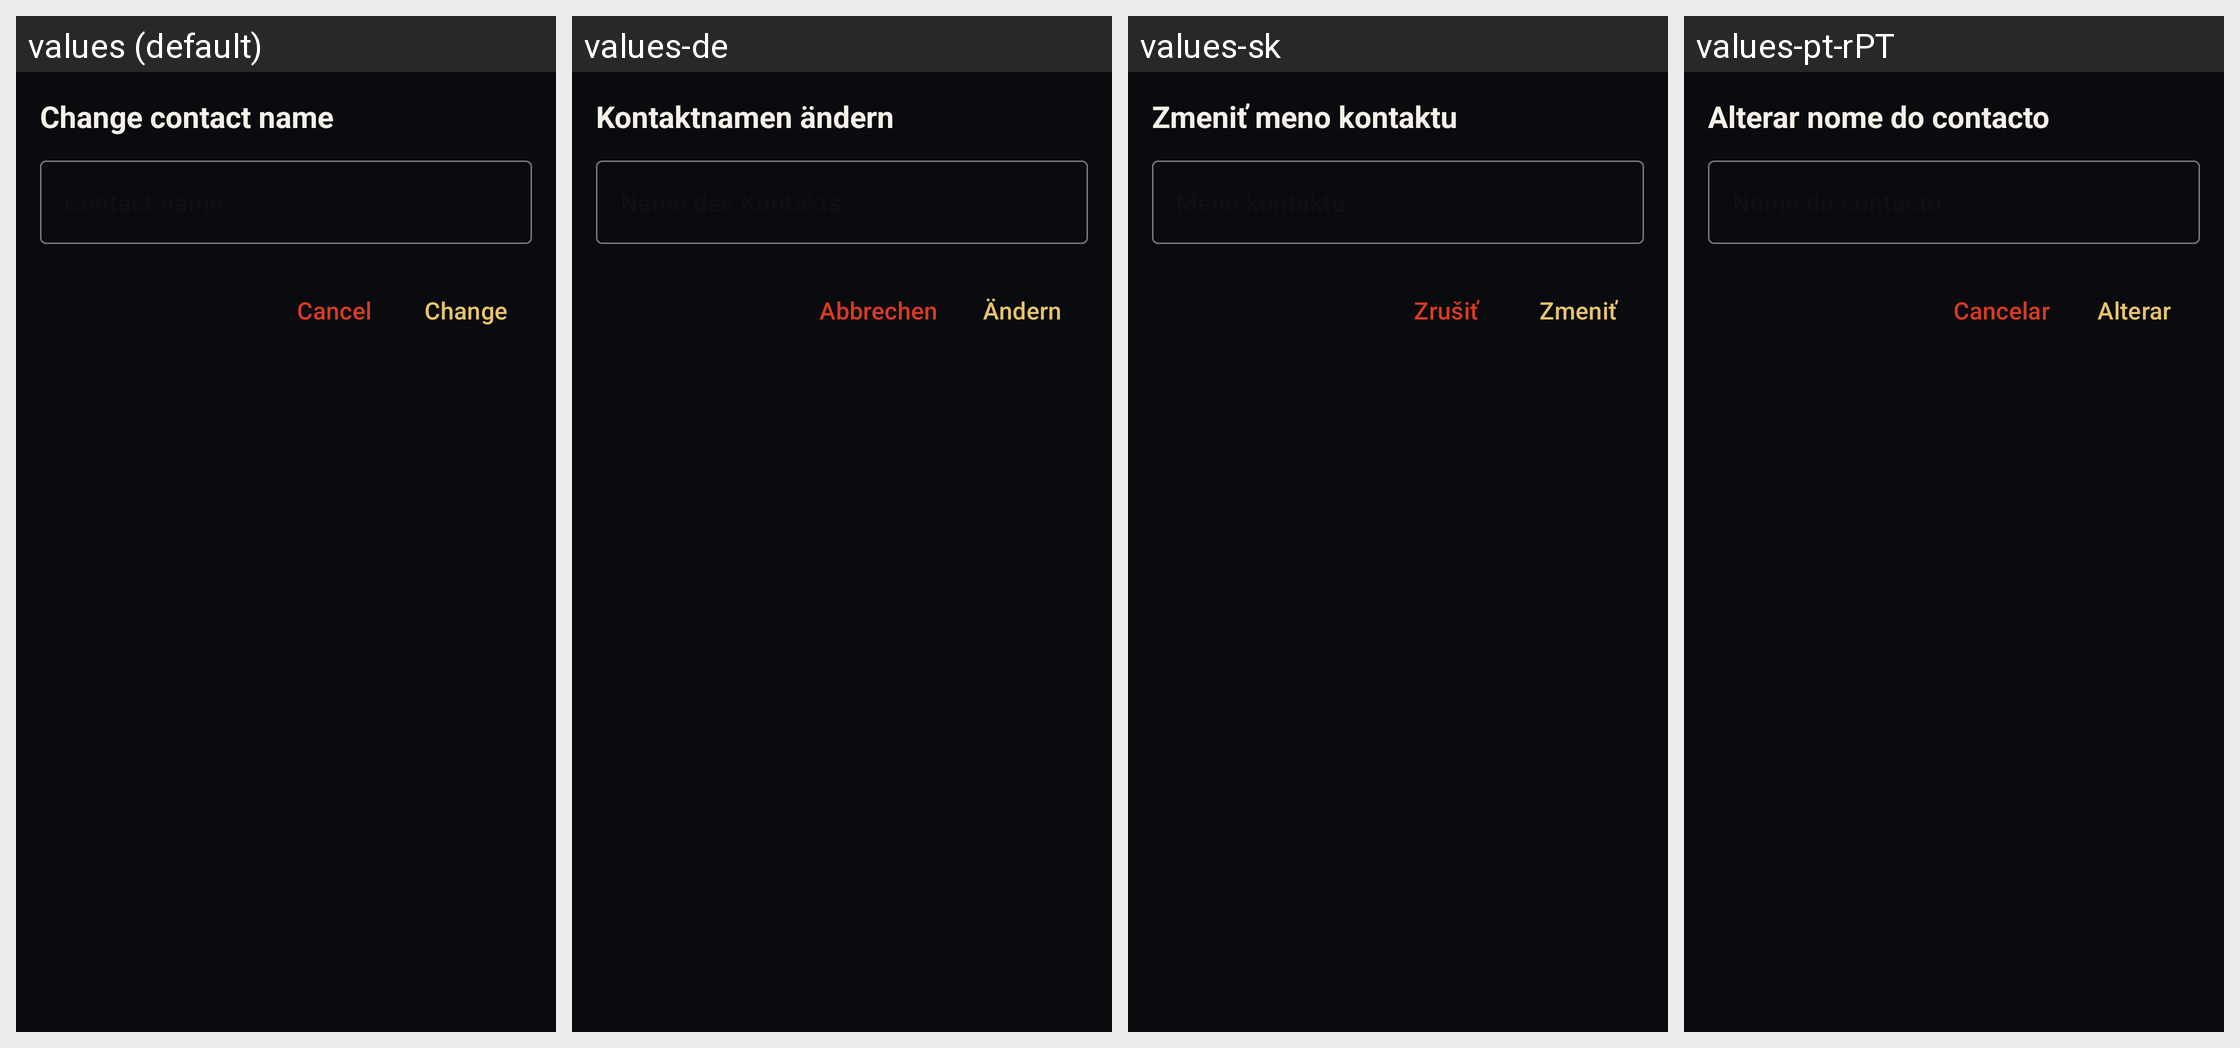

Strings drawn on this Android screen and how each of the app's shown locales translates them:
Android screen res/layout/fragment_alias_dialog.xml rendered under 4 locales, left to right: values (default), values-de, values-sk, values-pt-rPT. Device: Nexus 5 (rendered at 1080×1920; each locale shown at half size, 540×960, under a caption strip naming it); theme BaqqaTheme.
Other locales in the repository, not shown: values-ar, values-ast, values-az, values-bg, values-bn, values-br, values-bs, values-ca, values-cs, values-es, values-es-rCU, values-eu, values-fa, values-fi, values-fr, values-gl, values-he, values-hi, values-hu, values-is, values-it, values-ja, values-ka, values-ko, values-lt, values-mk, values-ms, values-my, values-nb, values-nl, values-oc, values-pl, values-pt-rBR, values-ro, values-ru, values-sq, values-sr, values-sv, values-sw, values-tr, values-uk, values-zh-rCN, values-zh-rTW.
Strings drawn on this screen, with the default value and each locale's value (text and hints the layout hard-codes, and strings that could not be matched under every locale, appear in the picture but are not listed):

set_contact_alias
  values: Change contact name
  values-de: Kontaktnamen ändern
  values-sk: Zmeniť meno kontaktu
  values-pt-rPT: Alterar nome do contacto

cancel
  values: Cancel
  values-de: Abbrechen
  values-sk: Zrušiť
  values-pt-rPT: Cancelar

change
  values: Change
  values-de: Ändern
  values-sk: Zmeniť
  values-pt-rPT: Alterar
